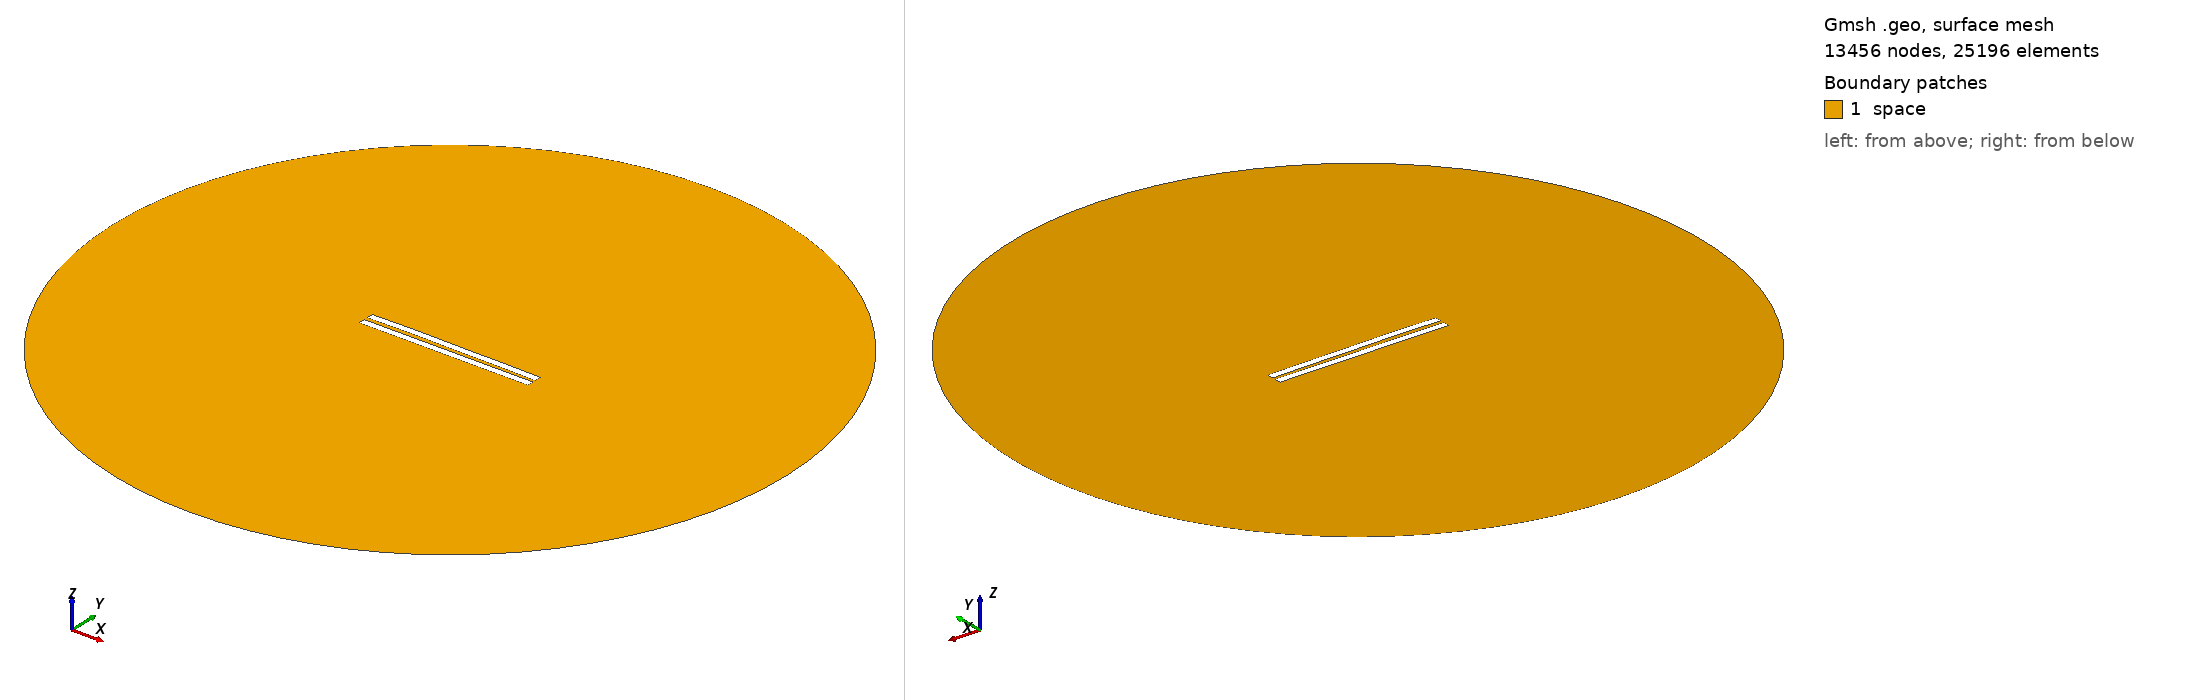

Gmsh geometry script, surface-meshed: 13456 nodes, 25196 surface elements. Boundary patches (legend numbers): 1 space. Left view from above one corner, right view from below the opposite corner. Legend entries are the model's physical surfaces. The drawing asked Gmsh for element sizes between 1% and 20% of the model's largest extent; the script's own settings can give other sizes.

=== 2619.geo (drawn) ===
//---------------------------------------
// Geometry kernel
//---------------------------------------

SetFactory("OpenCASCADE");



//---------------------------------------
// Parameters of the geometry
//---------------------------------------

// Overetch of the upper plate
overetch = 0.0;

// Distance between the plates
distance = 2.5;

// Discretization over the x axis (for the deformation)
nx = 50; 

// Length of the plate
L = 100 - overetch; 

// Number of modes
n = 4; 

// 1st mode coefficient
coeff(1) = -0.15;
beta(1) = 0.596864 * 3.1415926535 / L;

// 2nd mode coefficient
coeff(2) = 0.15;
beta(2) = 1.49418 * 3.1415926535 / L;

// 3rd mode coefficient
coeff(3) = 0.07499999999999998;
beta(3) = 2.50025 * 3.1415926535 / L;

// 4th mode coefficient
coeff(4) = 0.07499999999999998;
beta(4) = 3.49999 * 3.1415926535 / L;



//---------------------------------------
// Upper plate (deformed rectangle)
//---------------------------------------

// Coordiantes of the upper plate
xmin = -50;
xmax = 50 - overetch;

// Height of the upper plate
yheight = 4 - 2 * overetch;

// Indexes of the points
UpperID[] = {};
LowerID[] = {};
LeftID[] = {};
RightID[] = {};

// Point index
p = 1;

// Horizontal edges
For i In {1:nx}
    x = xmin + (i-1)*(xmax - xmin)/(nx-1);

    y_bottom = distance / 2 + overetch;
    For j In {1:n}
        C = (Cosh(beta(j)*L) + Cos(beta(j)*L)) / (Sinh(beta(j)*L) + Sin(beta(j)*L));
        y_bottom  = y_bottom + coeff(j) * (Cosh(beta(j)*(x+50)) - Cos(beta(j)*(x+50)) - C * (Sinh(beta(j)*(x+50)) - Sin(beta(j)*(x+50))));
    EndFor

    y_top = y_bottom + yheight;

    Point(p) = {x, y_top, 0, 1.0};
    UpperID[i] = p;
    p = p + 1;

    Point(p) = {x, y_bottom, 0, 1.0};
    LowerID[i] = p;
    p = p + 1;
EndFor

// Create point lists
UpperPts[] = {}; LowerPts[] = {};
For i In {1:nx}
  UpperPts[] += {UpperID[i]};
  LowerPts[] += {LowerID[i]};
EndFor

// Build splines
Spline(1) = {UpperPts[]};
Spline(2) = {LowerPts[]};
Line(3) = {LowerPts[nx-1], UpperPts[nx-1]};
Line(4) = {LowerPts[0], UpperPts[0]};

// Build the plane surface
Curve Loop(1) = {2, 3, -1, -4};
Plane Surface(1) = {1};



//---------------------------------------
// Lower plate (rectangle)
//---------------------------------------

// Vertices
Point(1001) = {-50, -1, 0, 1.0};
Point(1002) = { 50, -1, 0, 1.0};
Point(1003) = { 50,  -5, 0, 1.0};
Point(1004) = {-50,  -5, 0, 1.0};

// Edges
Line(5) = {1001, 1002};
Line(6) = {1002, 1003};
Line(7) = {1003, 1004};
Line(8) = {1004, 1001};

// Plane surface
Line Loop(2) = {5, 6, 7, 8};
Plane Surface(2) = {2}; 



//---------------------------------------
// Outer (fictious) boundary
//---------------------------------------

// Points
Point(1005) = {0, 0, 0};       // Center
Point(1006) = {200, 0, 0};     // Start point
Point(1007) = {0, 200, 0};     // 90 degrees
Point(1008) = {-200, 0, 0};    // 180 degrees
Point(1009) = {0, -200, 0};    // 270 degrees

// Circle arcs (each needs start, center, end)
Circle(9) = {1006, 1005, 1007};
Circle(10) = {1007, 1005, 1008};
Circle(11) = {1008, 1005, 1009};
Circle(12) = {1009, 1005, 1006};

// Plane surface for the entire domain
Curve Loop(3) = {9, 10, 11, 12};
Surface(3) = {3};

// Subtract the plates from the whole domain to obtain the actual domain where we want to solve the equations
BooleanDifference{ Surface{3}; Delete; }{ Surface{1}; Surface{2}; Delete; }




//---------------------------------------
// Transfinite Lines/Curves
//---------------------------------------

// Set the number of points on the boundaries
r = 7;

// Plates
Transfinite Curve {1, 2} = 50*r Using Progression 1;
Transfinite Curve {3, 4} = 2*r Using Progression 1;
Transfinite Line {5, 7} = 50*r Using Progression 1;
Transfinite Line {6, 8} = 2*r Using Progression 1;

// Outer boundary
Transfinite Line {9, 10, 11, 12} = 20 Using Progression 1;



//---------------------------------------
// Physical groups
//---------------------------------------                

// Physical curves (boundaries)
Physical Line("force_segment", 10) = {2};
Physical Line("upper_plate", 11) = {1, 3, 4};
Physical Line("lower_plate", 12) = {5, 6, 7, 8};
Physical Line("boundary", 20) = {9, 10, 11, 12};

// Physical Surfaces
Physical Surface("space", 30) = {3};



//---------------------------------------
// 6. Generate the Mesh
//---------------------------------------

// 2D mesh generation
Mesh 2;
